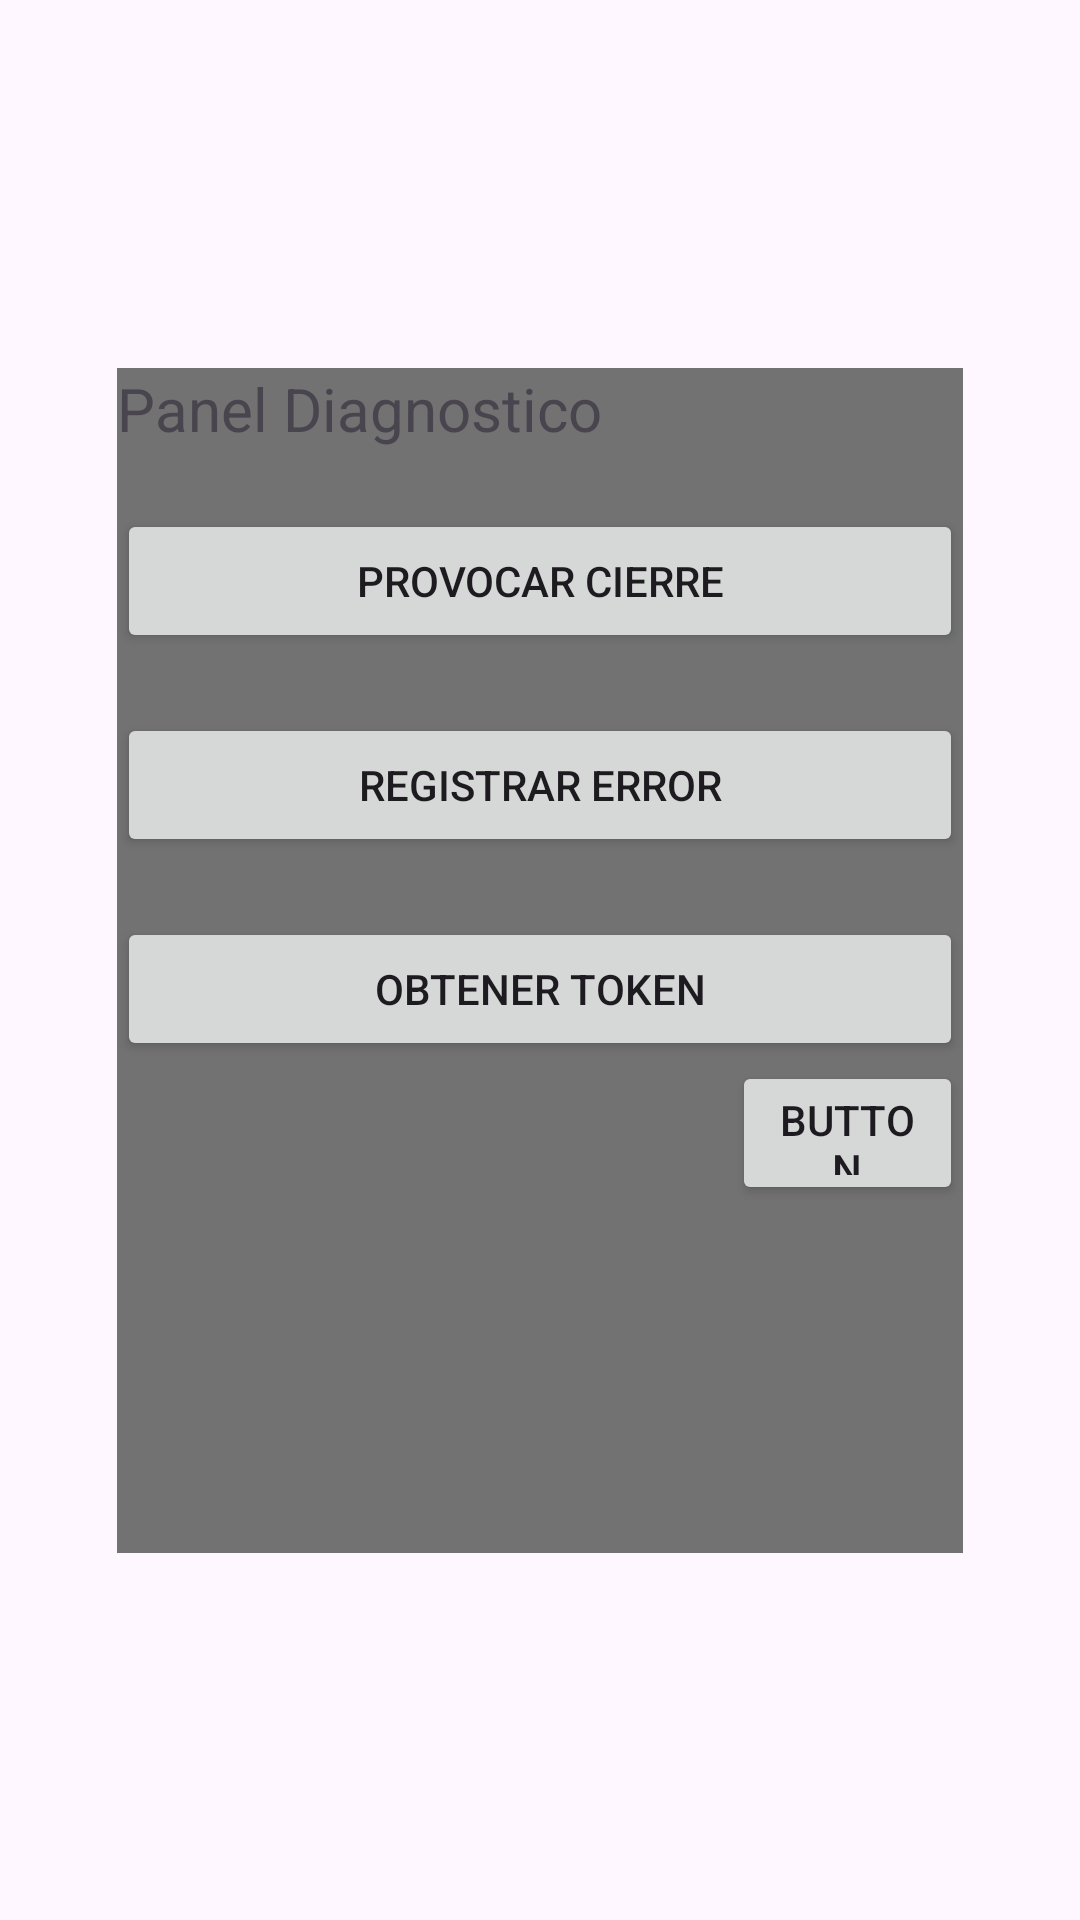

Layout XML and referenced resources for this Android screen:
<!-- AndroidManifest.xml: application theme Theme.AdministracionDeTornerosElectronicos -->
<!-- res/layout/activity_diagnostico_pruebas.xml -->
<?xml version="1.0" encoding="utf-8"?>
<androidx.constraintlayout.widget.ConstraintLayout xmlns:android="http://schemas.android.com/apk/res/android"
    xmlns:app="http://schemas.android.com/apk/res-auto"
    xmlns:tools="http://schemas.android.com/tools"
    android:id="@+id/main"
    android:layout_width="match_parent"
    android:layout_height="match_parent"
    tools:context=".DiagnosticoPruebas">

    <LinearLayout
        android:layout_width="282dp"
        android:layout_height="395dp"
        android:background="#737272"
        android:orientation="vertical"
        app:layout_constraintBottom_toBottomOf="parent"
        app:layout_constraintEnd_toEndOf="parent"
        app:layout_constraintStart_toStartOf="parent"
        app:layout_constraintTop_toTopOf="parent">

        <TextView
            android:id="@+id/textView6"
            android:layout_width="match_parent"
            android:layout_height="wrap_content"
            android:layout_marginBottom="20sp"
            android:text="Panel Diagnostico"
            android:textSize="20sp" />

        <Button
            android:id="@+id/btnFatal"
            android:layout_width="match_parent"
            android:layout_height="wrap_content"
            android:layout_marginBottom="20sp"
            android:text="Provocar Cierre" />

        <Button
            android:id="@+id/btnCrash"
            android:layout_width="match_parent"
            android:layout_height="wrap_content"
            android:layout_marginBottom="20sp"
            android:text="Registrar Error" />

        <Button
            android:id="@+id/btnToken"
            android:layout_width="match_parent"
            android:layout_height="wrap_content"
            android:text="Obtener Token" />

        <Button
            android:id="@+id/btnSalirr"
            android:layout_width="77dp"
            android:layout_height="48dp"
            android:layout_gravity="end"
            android:foreground="@android:drawable/btn_dialog"
            android:text="Button"
            tools:layout_editor_absoluteX="289dp"
            tools:layout_editor_absoluteY="92dp" />

    </LinearLayout>
</androidx.constraintlayout.widget.ConstraintLayout>
<!-- resources referenced by this layout -->
<resources>
  <style name="Theme.AdministracionDeTornerosElectronicos" parent="Base.Theme.AdministracionDeTornerosElectronicos" />
  <style name="Base.Theme.AdministracionDeTornerosElectronicos" parent="Theme.Material3.DayNight.NoActionBar">
          
          
      </style>
</resources>
